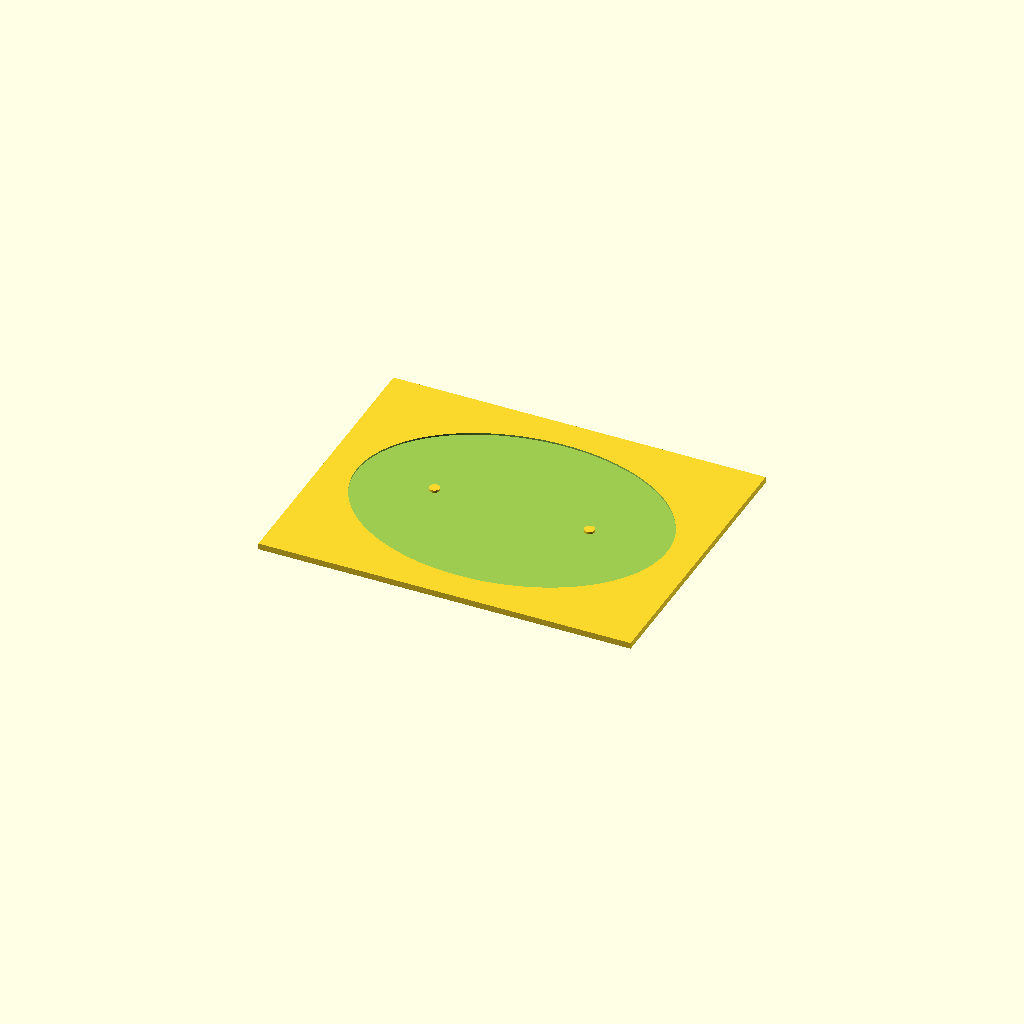
Cell 1 — every parameter at its default value.
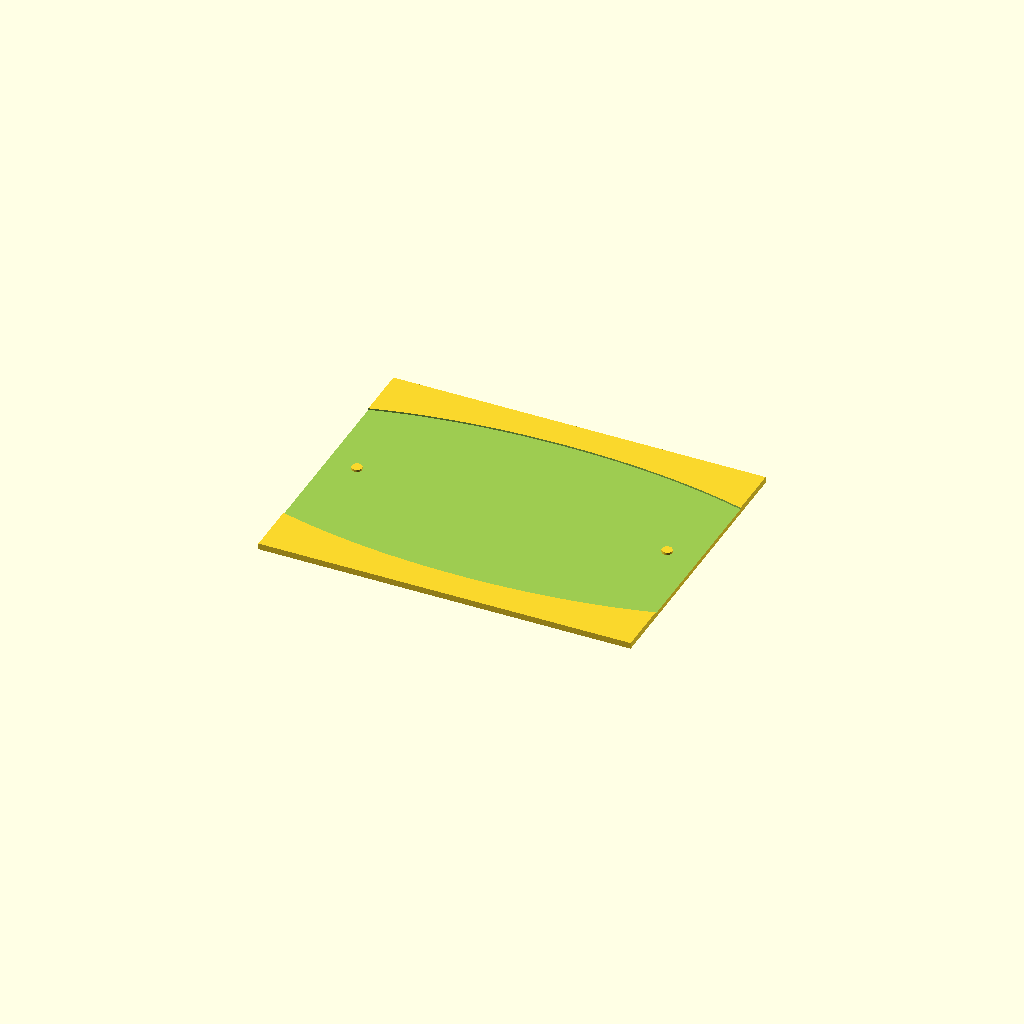
Cell 2 — major_axis set to 300, the other parameters unchanged.
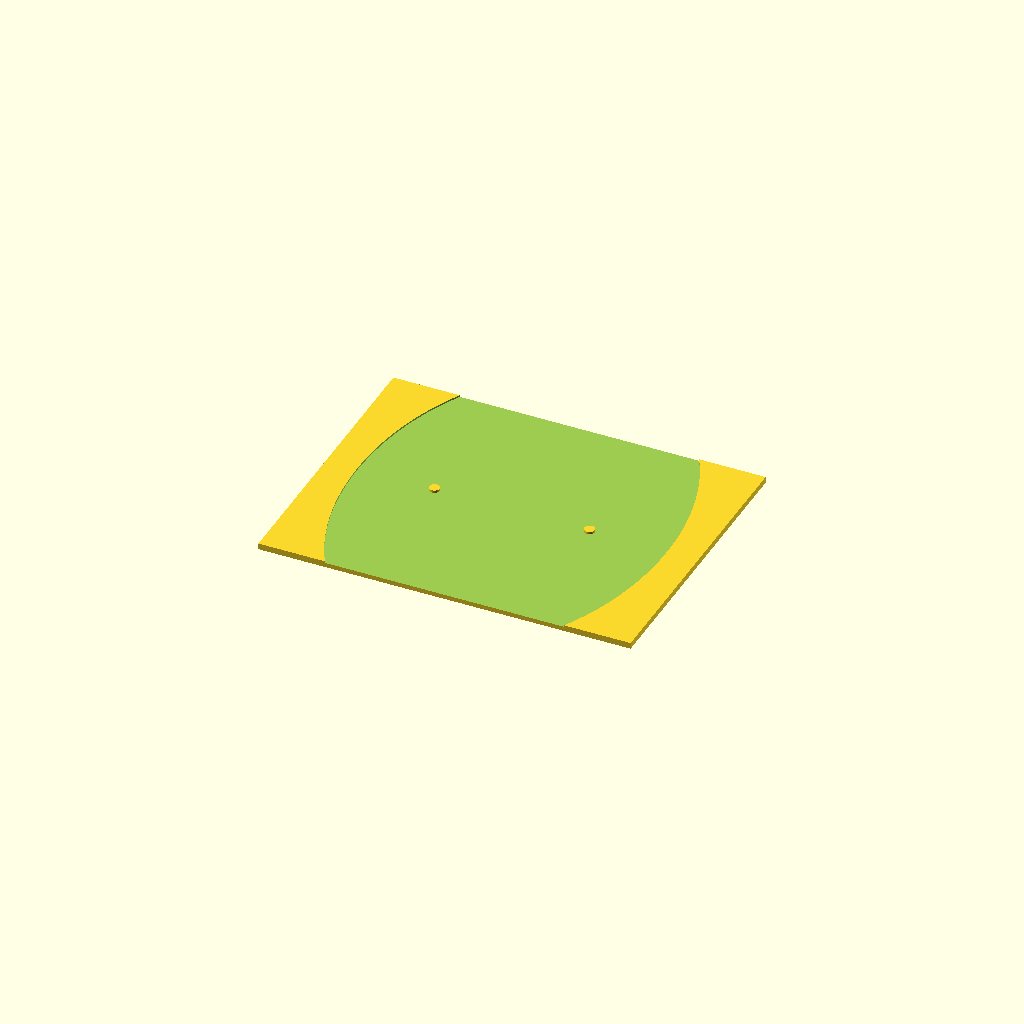
Cell 3: the same model with minor_axis = 220.
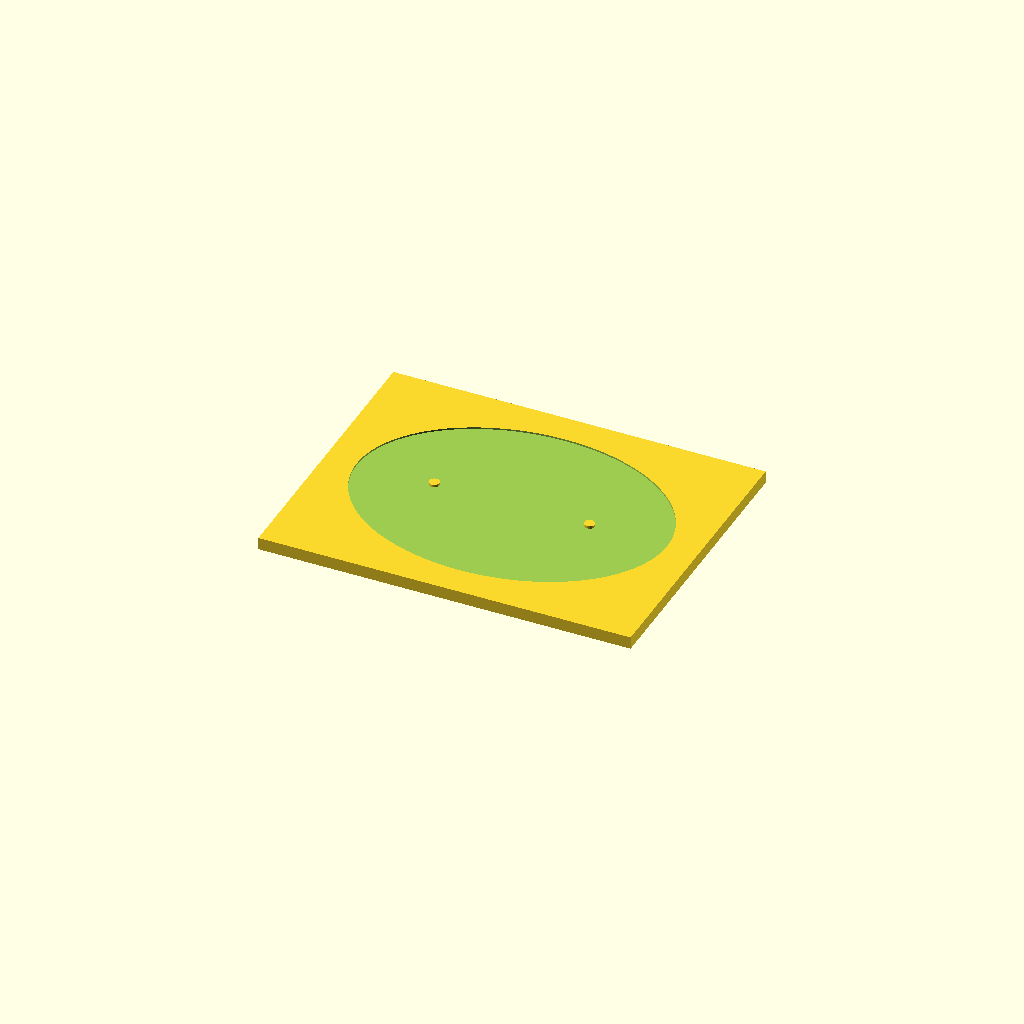
Cell 4 — plate_t set to 6, the other parameters unchanged.
One fixed orthographic camera (rotation 55°, 0°, 25°; colour scheme Cornfield) for every cell.
The OpenSCAD source (14_gravitation_orbits/orbit_geometry_template.scad):
/*
Title: Orbit Geometry Template
Folder: 14_gravitation_orbits
Physics Topic: Orbital geometry intuition
Difficulty: Beginner-Intermediate
Print Type: FDM, single material
Teaches: Conceptual mechanics
Use Case: Classroom manipulative
*/


// --------------------
// Parameters
// --------------------
major_axis = 150;
minor_axis = 110;
plate_t = 3;

module orbit_template(){
    difference(){
        cube([180,140,plate_t]);
        translate([90,70,plate_t-0.8]) scale([major_axis/120,minor_axis/120,1]) cylinder(h=1,d=120,$fn=120);
    }
    translate([90-major_axis*0.25,70,plate_t]) cylinder(h=1.2,d=5,$fn=28);
    translate([90+major_axis*0.25,70,plate_t]) cylinder(h=1.2,d=5,$fn=28);
}
orbit_template();
Parameter table extracted from the source (name, type, default, range or options):
major_axis: number, default 150
minor_axis: number, default 110
plate_t: number, default 3
